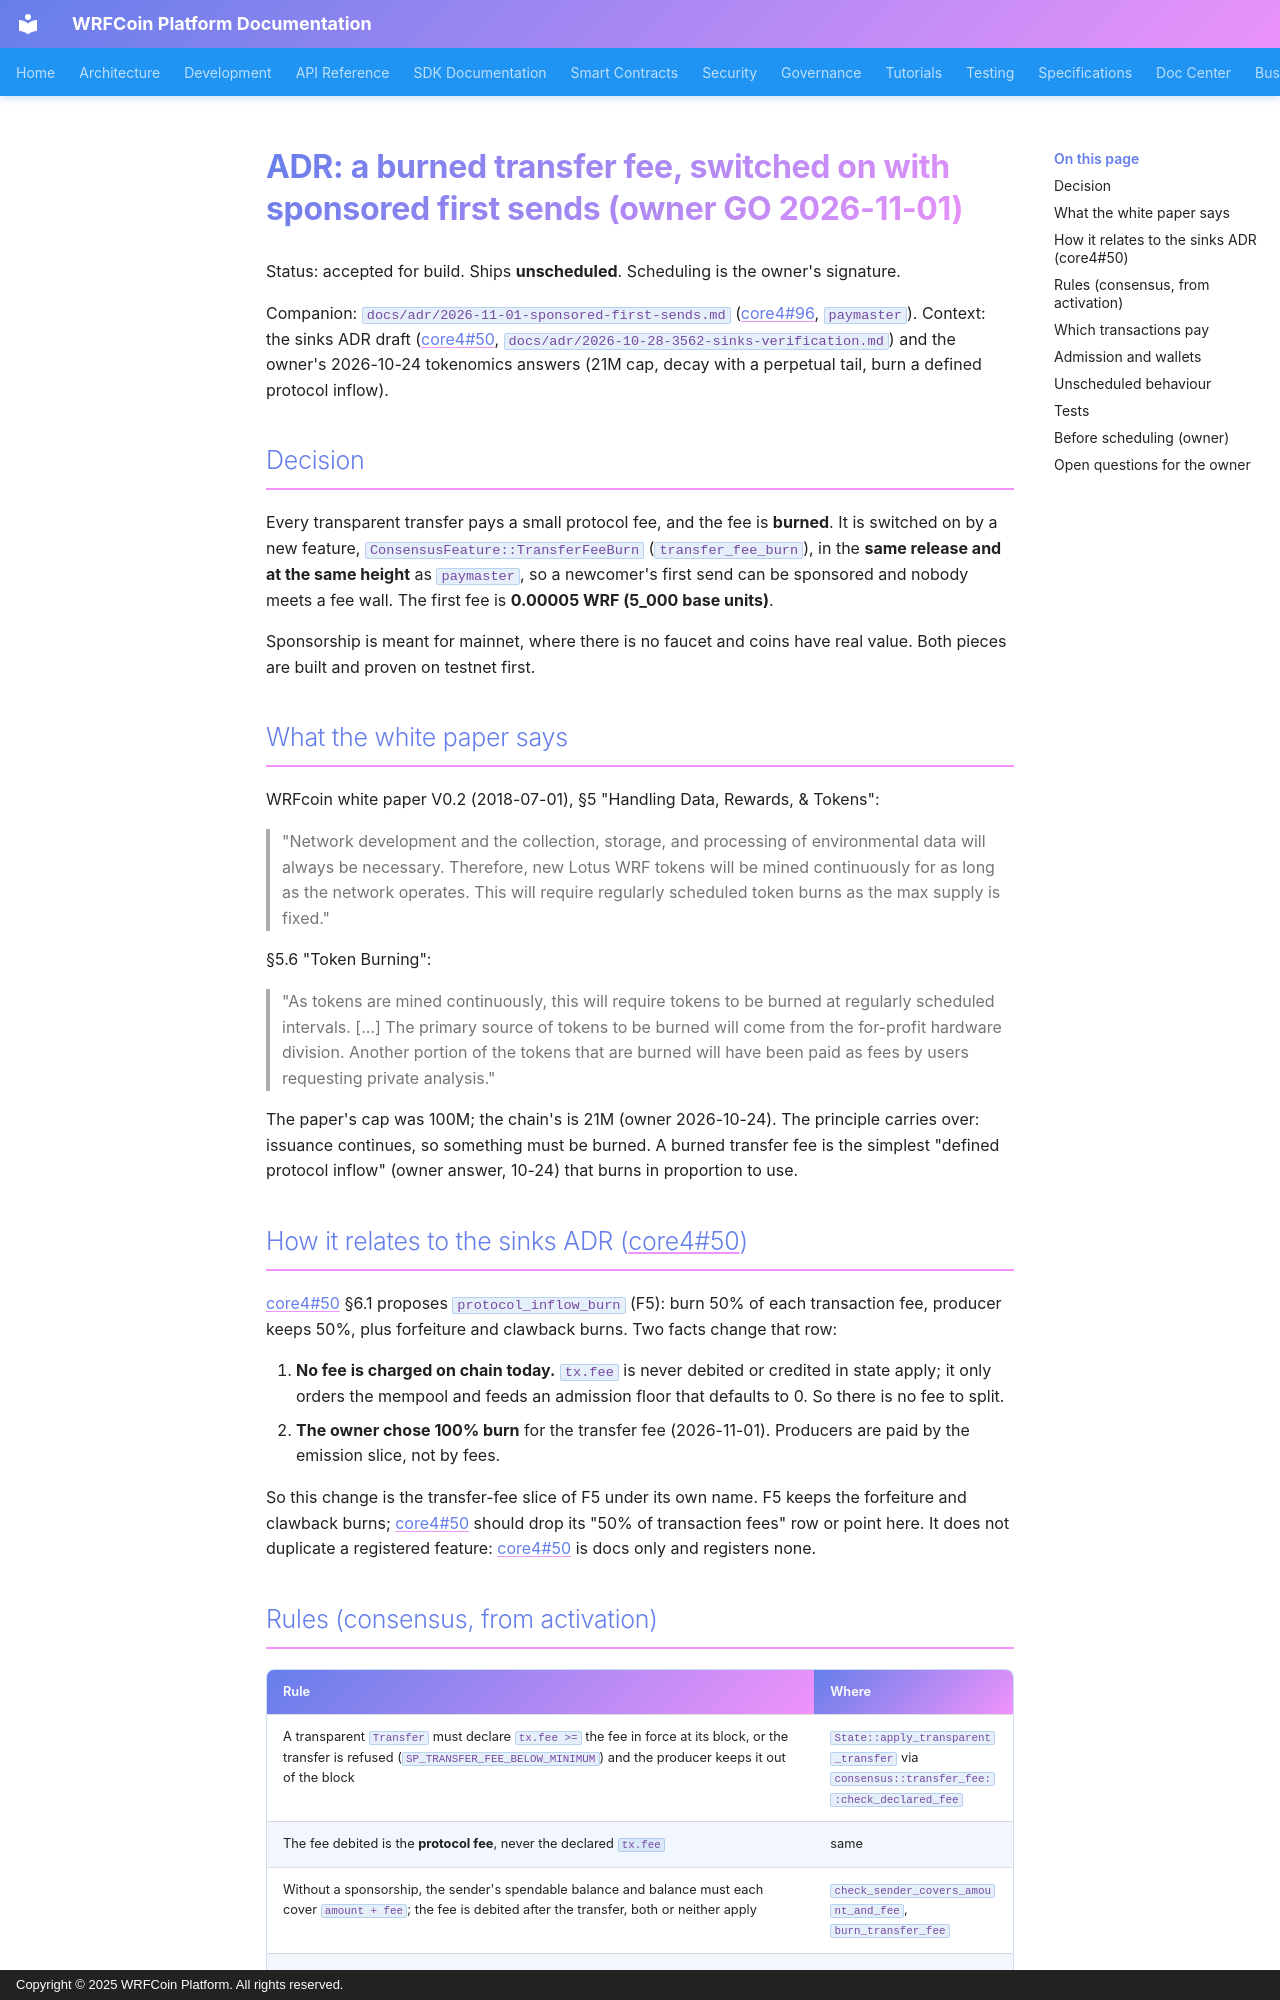

repository: wrfcoin/core4 · page: adr/2026-11-01-transfer-fee-burn/index.html · generator: mkdocs · copyright: Copyright © 2025 WRFCoin Platform. All rights reserved.

# ADR: a burned transfer fee, switched on with sponsored first sends (owner GO 2026-11-01)

Status: accepted for build. Ships **unscheduled**. Scheduling is the owner's signature.

Companion: `docs/adr/2026-11-01-sponsored-first-sends.md` (core4#96, `paymaster`). Context: the
sinks ADR draft (core4#50, `docs/adr/2026-10-28-3562-sinks-verification.md`) and the owner's
2026-10-24 tokenomics answers (21M cap, decay with a perpetual tail, burn a defined protocol inflow).

## Decision

Every transparent transfer pays a small protocol fee, and the fee is **burned**. It is switched on
by a new feature, `ConsensusFeature::TransferFeeBurn` (`transfer_fee_burn`), in the **same release
and at the same height** as `paymaster`, so a newcomer's first send can be sponsored and nobody meets
a fee wall. The first fee is **0.00005 WRF (5_000 base units)**.

Sponsorship is meant for mainnet, where there is no faucet and coins have real value. Both pieces
are built and proven on testnet first.

## What the white paper says

WRFcoin white paper V0.2 (2018-07-01), §5 "Handling Data, Rewards, & Tokens":

> "Network development and the collection, storage, and processing of environmental data will
> always be necessary. Therefore, new Lotus WRF tokens will be mined continuously for as long as the
> network operates. This will require regularly scheduled token burns as the max supply is fixed."

§5.6 "Token Burning":

> "As tokens are mined continuously, this will require tokens to be burned at regularly scheduled
> intervals. [...] The primary source of tokens to be burned will come from the for-profit hardware
> division. Another portion of the tokens that are burned will have been paid as fees by users
> requesting private analysis."

The paper's cap was 100M; the chain's is 21M (owner 2026-10-24). The principle carries over: issuance
continues, so something must be burned. A burned transfer fee is the simplest "defined protocol
inflow" (owner answer, 10-24) that burns in proportion to use.

## How it relates to the sinks ADR (core4#50)

core4#50 §6.1 proposes `protocol_inflow_burn` (F5): burn 50% of each transaction fee, producer keeps
50%, plus forfeiture and clawback burns. Two facts change that row:

1. **No fee is charged on chain today.** `tx.fee` is never debited or credited in state apply; it only
   orders the mempool and feeds an admission floor that defaults to 0. So there is no fee to split.
2. **The owner chose 100% burn** for the transfer fee (2026-11-01). Producers are paid by the emission
   slice, not by fees.

So this change is the transfer-fee slice of F5 under its own name. F5 keeps the forfeiture and clawback
burns; core4#50 should drop its "50% of transaction fees" row or point here. It does not duplicate a
registered feature: core4#50 is docs only and registers none.
